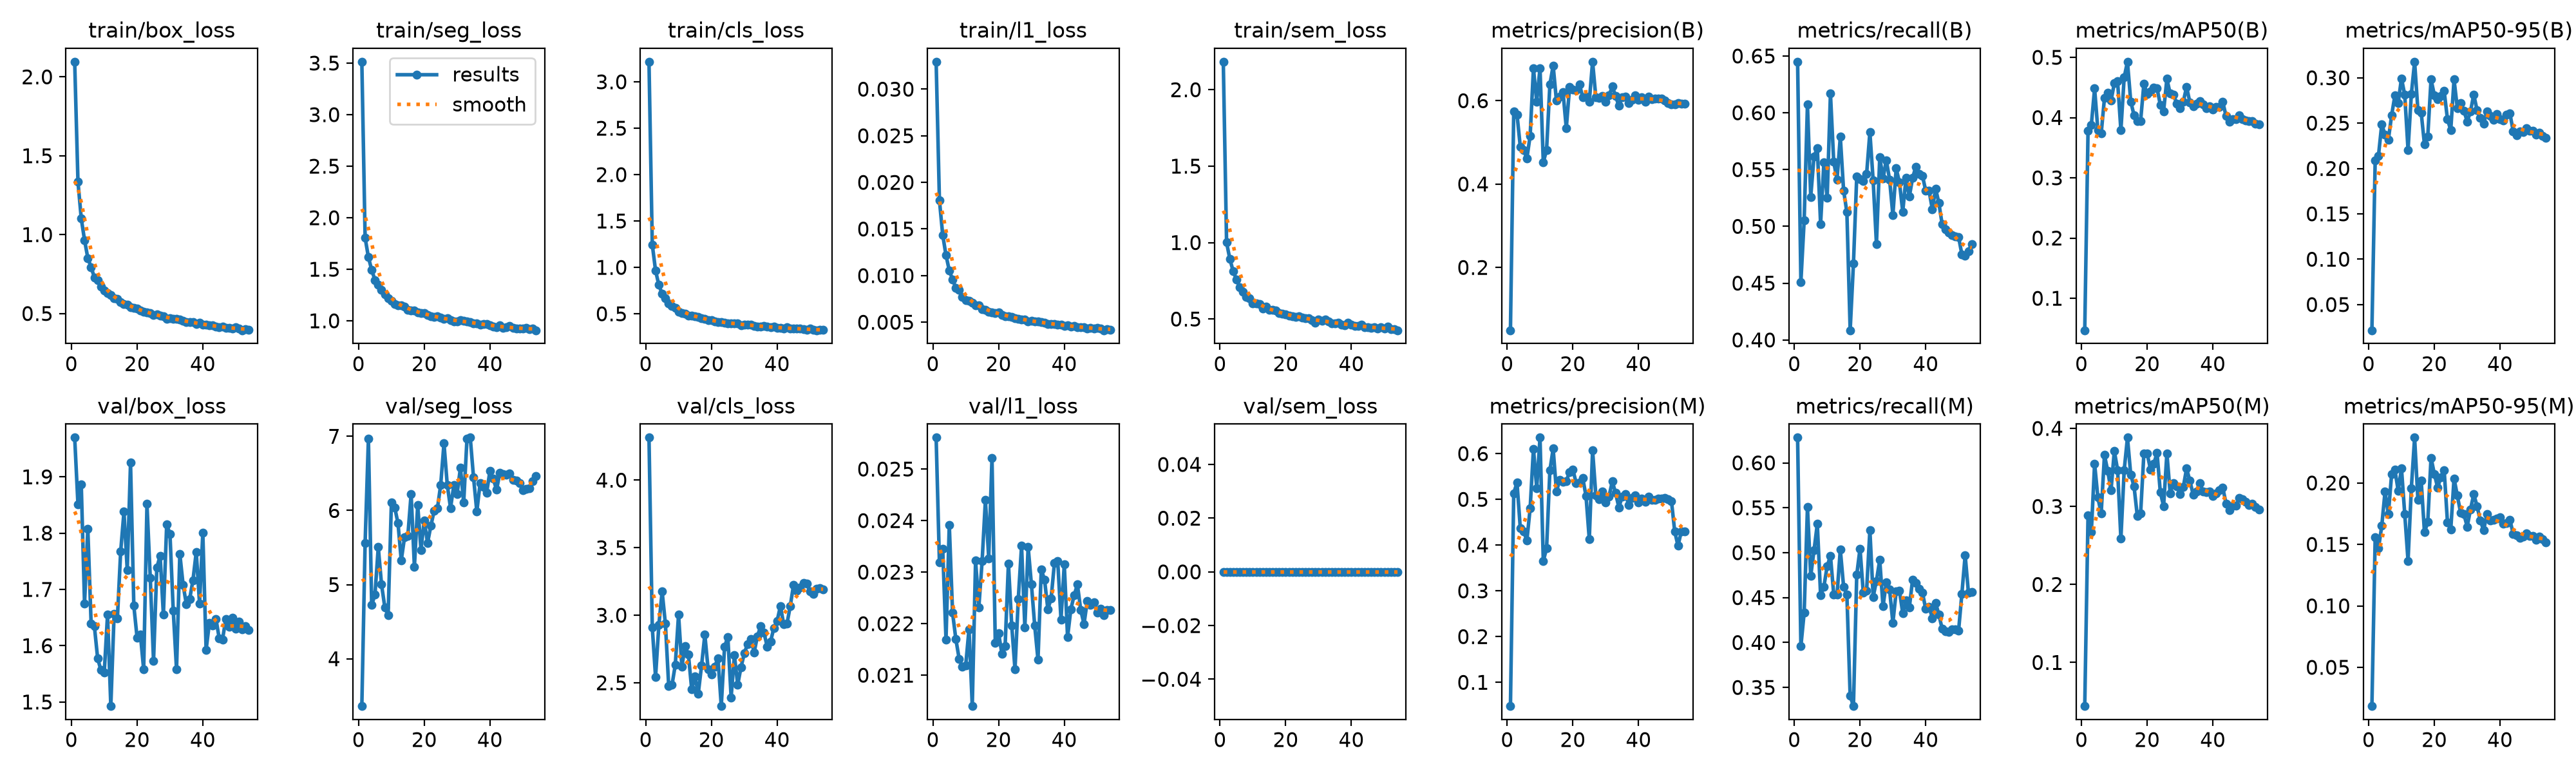

The data file committed next to this chart (first rows):
epoch, time, train/box_loss, train/seg_loss, train/cls_loss, train/l1_loss, train/sem_loss, metrics/precision(B), metrics/recall(B), metrics/mAP50(B), metrics/mAP50-95(B), metrics/precision(M), metrics/recall(M), metrics/mAP50(M), metrics/mAP50-95(M), val/box_loss, val/seg_loss, val/cls_loss, val/l1_loss, val/sem_loss, lr/pg0, lr/pg1, lr/pg2
1, 992.1, 2.096, 3.513, 3.216, 0.03294, 2.183, 0.04933, 0.645, 0.04695, 0.02171, 0.04804, 0.6281, 0.04407, 0.01842, 1.97, 3.362, 4.315, 0.02561, 0, 0.0003321, 0.0003321, 0.06712
2, 1912, 1.335, 1.805, 1.246, 0.01809, 1, 0.5742, 0.451, 0.3781, 0.2091, 0.5136, 0.3958, 0.2886, 0.1556, 1.851, 5.563, 2.911, 0.02319, 0, 0.0006621, 0.0006621, 0.03412
3, 2971, 1.102, 1.617, 0.9658, 0.01436, 0.8922, 0.5668, 0.5053, 0.3874, 0.2142, 0.5363, 0.4332, 0.2667, 0.1467, 1.887, 6.966, 2.542, 0.02345, 0, 0.0009889, 0.0009889, 0.001111
4, 3989, 0.9653, 1.493, 0.8102, 0.01219, 0.8137, 0.4892, 0.6073, 0.4483, 0.2488, 0.4367, 0.5507, 0.3548, 0.1651, 1.675, 4.724, 2.927, 0.02169, 0, 0.0009851, 0.0009851, 0.0009851
5, 4924, 0.8515, 1.396, 0.7158, 0.01055, 0.7595, 0.4819, 0.526, 0.3789, 0.237, 0.4302, 0.4743, 0.3113, 0.193, 1.808, 4.867, 3.176, 0.02392, 0, 0.0009802, 0.0009802, 0.0009802
6, 5913, 0.7939, 1.348, 0.6671, 0.00958, 0.7084, 0.4616, 0.5615, 0.3733, 0.2316, 0.4102, 0.5026, 0.2909, 0.1745, 1.64, 5.505, 2.936, 0.02221, 0, 0.0009752, 0.0009752, 0.0009752
7, 6892, 0.7287, 1.299, 0.6142, 0.00869, 0.6767, 0.5162, 0.569, 0.4323, 0.2586, 0.4804, 0.532, 0.3659, 0.2071, 1.634, 5.001, 2.478, 0.0217, 0, 0.0009703, 0.0009703, 0.0009703
8, 7880, 0.7122, 1.254, 0.5834, 0.00845, 0.6464, 0.6772, 0.5021, 0.4413, 0.2804, 0.6106, 0.4528, 0.3454, 0.2106, 1.577, 4.692, 2.483, 0.02132, 0, 0.0009654, 0.0009654, 0.0009654
9, 8865, 0.6691, 1.218, 0.56, 0.00774, 0.6349, 0.5981, 0.5563, 0.428, 0.2722, 0.5248, 0.4622, 0.3206, 0.1937, 1.557, 4.586, 2.632, 0.02116, 0, 0.0009604, 0.0009604, 0.0009604
10, 9835, 0.6439, 1.191, 0.5245, 0.00738, 0.602, 0.6783, 0.5251, 0.457, 0.2994, 0.6349, 0.4848, 0.3712, 0.2119, 1.552, 6.109, 3.005, 0.02119, 0, 0.0009555, 0.0009555, 0.0009555
11, 10813, 0.6276, 1.164, 0.5111, 0.00731, 0.6011, 0.452, 0.617, 0.46, 0.281, 0.3652, 0.4966, 0.3466, 0.1746, 1.655, 6.042, 2.621, 0.02189, 0, 0.0009505, 0.0009505, 0.0009505
12, 11791, 0.6166, 1.15, 0.502, 0.00706, 0.5961, 0.4821, 0.5568, 0.3789, 0.2204, 0.3927, 0.4536, 0.2586, 0.1365, 1.493, 5.83, 2.769, 0.0204, 0, 0.0009455, 0.0009455, 0.0009455
13, 12782, 0.5973, 1.147, 0.4832, 0.00682, 0.5671, 0.6385, 0.541, 0.4667, 0.2818, 0.5629, 0.4531, 0.3463, 0.1956, 1.656, 5.329, 2.709, 0.02323, 0, 0.0009406, 0.0009406, 0.0009406
14, 13830, 0.5914, 1.137, 0.4815, 0.00678, 0.5805, 0.6842, 0.5789, 0.4927, 0.3177, 0.6109, 0.5036, 0.3882, 0.2369, 1.649, 5.639, 2.451, 0.02232, 0, 0.0009357, 0.0009357, 0.0009357
15, 14814, 0.5703, 1.107, 0.4749, 0.00643, 0.5612, 0.5997, 0.5317, 0.4266, 0.2643, 0.5172, 0.4622, 0.3407, 0.1863, 1.768, 5.657, 2.546, 0.02322, 0, 0.0009307, 0.0009307, 0.0009307
16, 15798, 0.562, 1.099, 0.4645, 0.00631, 0.5603, 0.61, 0.5125, 0.4039, 0.2617, 0.5426, 0.4535, 0.3257, 0.2021, 1.838, 6.222, 2.42, 0.0244, 0, 0.0009258, 0.0009258, 0.0009258
17, 16807, 0.5545, 1.1, 0.4536, 0.00614, 0.5538, 0.6204, 0.4086, 0.3946, 0.2264, 0.5376, 0.3406, 0.2877, 0.1598, 1.734, 5.239, 2.627, 0.02327, 0, 0.0009208, 0.0009208, 0.0009208
18, 17796, 0.5407, 1.08, 0.4446, 0.00605, 0.5396, 0.534, 0.4673, 0.3943, 0.2352, 0.5402, 0.3292, 0.2907, 0.1682, 1.925, 6.076, 2.855, 0.02522, 0, 0.0009158, 0.0009158, 0.0009158
19, 18892, 0.5361, 1.075, 0.4307, 0.006, 0.533, 0.6327, 0.5441, 0.4564, 0.2983, 0.5598, 0.4753, 0.368, 0.2205, 1.671, 5.469, 2.6, 0.02163, 0, 0.0009109, 0.0009109, 0.0009109
20, 19987, 0.5308, 1.077, 0.4284, 0.00606, 0.5324, 0.6273, 0.5419, 0.4389, 0.2809, 0.5652, 0.5046, 0.3679, 0.2074, 1.614, 5.867, 2.563, 0.02182, 0, 0.0009059, 0.0009059, 0.0009059
21, 20964, 0.52, 1.056, 0.42, 0.0058, 0.5217, 0.6249, 0.5399, 0.4436, 0.2762, 0.5358, 0.4553, 0.3475, 0.1963, 1.62, 5.561, 2.619, 0.02142, 0, 0.000901, 0.000901, 0.000901
22, 21942, 0.5102, 1.042, 0.4103, 0.00566, 0.5183, 0.6392, 0.5459, 0.4496, 0.2802, 0.5366, 0.4574, 0.3543, 0.2047, 1.558, 5.792, 2.682, 0.02157, 0, 0.0008961, 0.0008961, 0.0008961
23, 22923, 0.5087, 1.041, 0.4124, 0.00567, 0.5142, 0.6087, 0.5829, 0.4491, 0.2853, 0.5467, 0.5252, 0.3687, 0.2103, 1.852, 5.994, 2.327, 0.02317, 0, 0.0008911, 0.0008911, 0.0008911
24, 23977, 0.5034, 1.042, 0.4058, 0.00554, 0.5193, 0.6096, 0.5403, 0.4208, 0.2542, 0.5072, 0.4507, 0.3182, 0.1679, 1.721, 6.026, 2.767, 0.02197, 0, 0.0008862, 0.0008862, 0.0008862
25, 24876, 0.4888, 1.032, 0.3976, 0.00542, 0.5099, 0.5978, 0.4844, 0.4106, 0.2424, 0.4125, 0.4688, 0.3004, 0.1621, 1.573, 6.345, 2.838, 0.02111, 0, 0.0008812, 0.0008812, 0.0008812
26, 25856, 0.4928, 1.016, 0.3999, 0.00538, 0.5059, 0.6934, 0.5608, 0.4644, 0.2981, 0.607, 0.492, 0.3681, 0.2037, 1.739, 6.905, 2.392, 0.02248, 0, 0.0008762, 0.0008762, 0.0008762
27, 26834, 0.487, 1.023, 0.3978, 0.00531, 0.5047, 0.6075, 0.5421, 0.4396, 0.2665, 0.508, 0.4403, 0.3169, 0.1897, 1.76, 6.346, 2.703, 0.02351, 0, 0.0008713, 0.0008713, 0.0008713
28, 27816, 0.4836, 1.004, 0.3979, 0.00532, 0.491, 0.6059, 0.5584, 0.4385, 0.2718, 0.5002, 0.4673, 0.33, 0.1758, 1.655, 6.031, 2.485, 0.02193, 0, 0.0008663, 0.0008663, 0.0008663
29, 28789, 0.4677, 0.9948, 0.3756, 0.0051, 0.4768, 0.6112, 0.5411, 0.4231, 0.2637, 0.5166, 0.4588, 0.3261, 0.1746, 1.815, 6.345, 2.614, 0.02349, 0, 0.0008614, 0.0008614, 0.0008614
30, 29768, 0.4685, 0.9958, 0.3813, 0.00512, 0.4981, 0.5967, 0.5099, 0.416, 0.2518, 0.4934, 0.4219, 0.3157, 0.1645, 1.799, 6.222, 2.717, 0.02276, 0, 0.0008565, 0.0008565, 0.0008565
31, 30756, 0.4671, 1.004, 0.3856, 0.00508, 0.488, 0.6126, 0.551, 0.4266, 0.2627, 0.5064, 0.4567, 0.3251, 0.1784, 1.662, 6.574, 2.787, 0.02196, 0, 0.0008515, 0.0008515, 0.0008515
32, 31778, 0.467, 1.001, 0.3813, 0.00507, 0.4969, 0.6339, 0.5389, 0.4508, 0.2815, 0.5391, 0.4579, 0.3486, 0.1908, 1.558, 6.105, 2.825, 0.0213, 0, 0.0008465, 0.0008465, 0.0008465
33, 32720, 0.461, 0.9935, 0.3716, 0.00501, 0.4849, 0.6115, 0.5129, 0.4251, 0.2644, 0.514, 0.4326, 0.3328, 0.1812, 1.763, 6.97, 2.724, 0.02305, 0, 0.0008416, 0.0008416, 0.0008416
34, 33692, 0.4546, 0.9857, 0.363, 0.00495, 0.4722, 0.5876, 0.5429, 0.4188, 0.2558, 0.4822, 0.447, 0.3152, 0.1694, 1.708, 6.983, 2.845, 0.02285, 0, 0.0008366, 0.0008366, 0.0008366
35, 34674, 0.4466, 0.9723, 0.362, 0.00483, 0.4721, 0.6085, 0.5261, 0.4229, 0.2491, 0.5061, 0.4387, 0.3191, 0.1616, 1.673, 6.443, 2.918, 0.02228, 0, 0.0008317, 0.0008317, 0.0008317
36, 35654, 0.446, 0.9743, 0.3671, 0.00481, 0.4744, 0.6092, 0.5425, 0.4272, 0.2629, 0.5113, 0.47, 0.3302, 0.1745, 1.683, 5.983, 2.871, 0.02249, 0, 0.0008268, 0.0008268, 0.0008268
37, 36644, 0.445, 0.9639, 0.364, 0.00482, 0.4638, 0.5936, 0.5527, 0.4223, 0.2578, 0.488, 0.4661, 0.3195, 0.1696, 1.716, 6.372, 2.766, 0.02318, 0, 0.0008218, 0.0008218, 0.0008218
38, 37619, 0.4351, 0.9703, 0.3537, 0.00471, 0.46, 0.6028, 0.5459, 0.4151, 0.2536, 0.5024, 0.4596, 0.3181, 0.1701, 1.767, 6.317, 2.806, 0.02322, 0, 0.0008169, 0.0008169, 0.0008169
39, 38614, 0.4427, 0.9714, 0.3593, 0.00474, 0.4764, 0.6129, 0.5446, 0.4189, 0.2597, 0.508, 0.4554, 0.3189, 0.1709, 1.675, 6.242, 2.905, 0.02208, 0, 0.0008119, 0.0008119, 0.0008119
40, 39607, 0.4285, 0.9584, 0.3498, 0.00463, 0.4638, 0.6014, 0.5313, 0.4139, 0.2545, 0.4936, 0.4373, 0.3131, 0.1719, 1.801, 6.536, 2.958, 0.02315, 0, 0.0008069, 0.0008069, 0.0008069
41, 40599, 0.4311, 0.9452, 0.35, 0.00468, 0.4545, 0.6089, 0.5316, 0.4175, 0.2529, 0.5014, 0.44, 0.3164, 0.1666, 1.593, 6.428, 3.067, 0.02174, 0, 0.000802, 0.000802, 0.000802
42, 41570, 0.426, 0.939, 0.3428, 0.00456, 0.4554, 0.5981, 0.5151, 0.4172, 0.2592, 0.4941, 0.4272, 0.3211, 0.1673, 1.641, 6.28, 2.934, 0.02228, 0, 0.000797, 0.000797, 0.000797
43, 42534, 0.4248, 0.9545, 0.3529, 0.00463, 0.4621, 0.6097, 0.5334, 0.426, 0.2608, 0.506, 0.4442, 0.3242, 0.1701, 1.636, 6.504, 2.937, 0.02255, 0, 0.0007921, 0.0007921, 0.0007921
44, 43514, 0.4155, 0.9345, 0.3391, 0.00446, 0.4476, 0.6034, 0.5205, 0.4027, 0.241, 0.4983, 0.431, 0.3038, 0.1585, 1.648, 6.493, 3.068, 0.02276, 0, 0.0007872, 0.0007872, 0.0007872
45, 44484, 0.4117, 0.9348, 0.339, 0.00446, 0.4446, 0.6047, 0.5018, 0.3934, 0.2365, 0.4993, 0.4153, 0.2949, 0.1573, 1.613, 6.483, 3.225, 0.02227, 0, 0.0007822, 0.0007822, 0.0007822
46, 45539, 0.4177, 0.9479, 0.3444, 0.00445, 0.4429, 0.6053, 0.4973, 0.3975, 0.2406, 0.5009, 0.4127, 0.3011, 0.1552, 1.611, 6.498, 3.181, 0.02199, 0, 0.0007772, 0.0007772, 0.0007772
47, 46439, 0.4098, 0.9284, 0.3381, 0.00435, 0.4458, 0.6053, 0.4947, 0.3973, 0.2399, 0.5017, 0.4116, 0.3008, 0.1563, 1.648, 6.414, 3.204, 0.02244, 0, 0.0007723, 0.0007723, 0.0007723
48, 47410, 0.4104, 0.9258, 0.3337, 0.00437, 0.4369, 0.6012, 0.4923, 0.4036, 0.2445, 0.5026, 0.4145, 0.3106, 0.1589, 1.634, 6.407, 3.237, 0.02236, 0, 0.0007673, 0.0007673, 0.0007673
49, 48390, 0.4057, 0.9237, 0.3307, 0.00433, 0.4453, 0.5937, 0.4911, 0.3976, 0.2416, 0.4996, 0.4144, 0.3089, 0.1571, 1.65, 6.372, 3.232, 0.02242, 0, 0.0007624, 0.0007624, 0.0007624
50, 49392, 0.4149, 0.9273, 0.3386, 0.00441, 0.4369, 0.5914, 0.4907, 0.3952, 0.2415, 0.4966, 0.4133, 0.3062, 0.1568, 1.63, 6.272, 3.179, 0.02221, 0, 0.0007575, 0.0007575, 0.0007575
51, 50387, 0.4047, 0.9315, 0.3297, 0.00434, 0.4487, 0.591, 0.4753, 0.3941, 0.2376, 0.4296, 0.4543, 0.3015, 0.1536, 1.643, 6.293, 3.159, 0.02229, 0, 0.0007525, 0.0007525, 0.0007525
52, 51382, 0.394, 0.9174, 0.3227, 0.00414, 0.4348, 0.595, 0.4742, 0.3939, 0.2398, 0.3984, 0.4972, 0.3037, 0.1566, 1.629, 6.301, 3.197, 0.02217, 0, 0.0007476, 0.0007476, 0.0007476
53, 52365, 0.4005, 0.9274, 0.3277, 0.00424, 0.4327, 0.5923, 0.4781, 0.3897, 0.2359, 0.43, 0.4553, 0.2994, 0.1543, 1.635, 6.398, 3.202, 0.02226, 0, 0.0007426, 0.0007426, 0.0007426
54, 53374, 0.3954, 0.9085, 0.3243, 0.00417, 0.4268, 0.5923, 0.4845, 0.3883, 0.2341, 0.4299, 0.4565, 0.2958, 0.1519, 1.628, 6.461, 3.193, 0.02226, 0, 0.0007376, 0.0007376, 0.0007376
